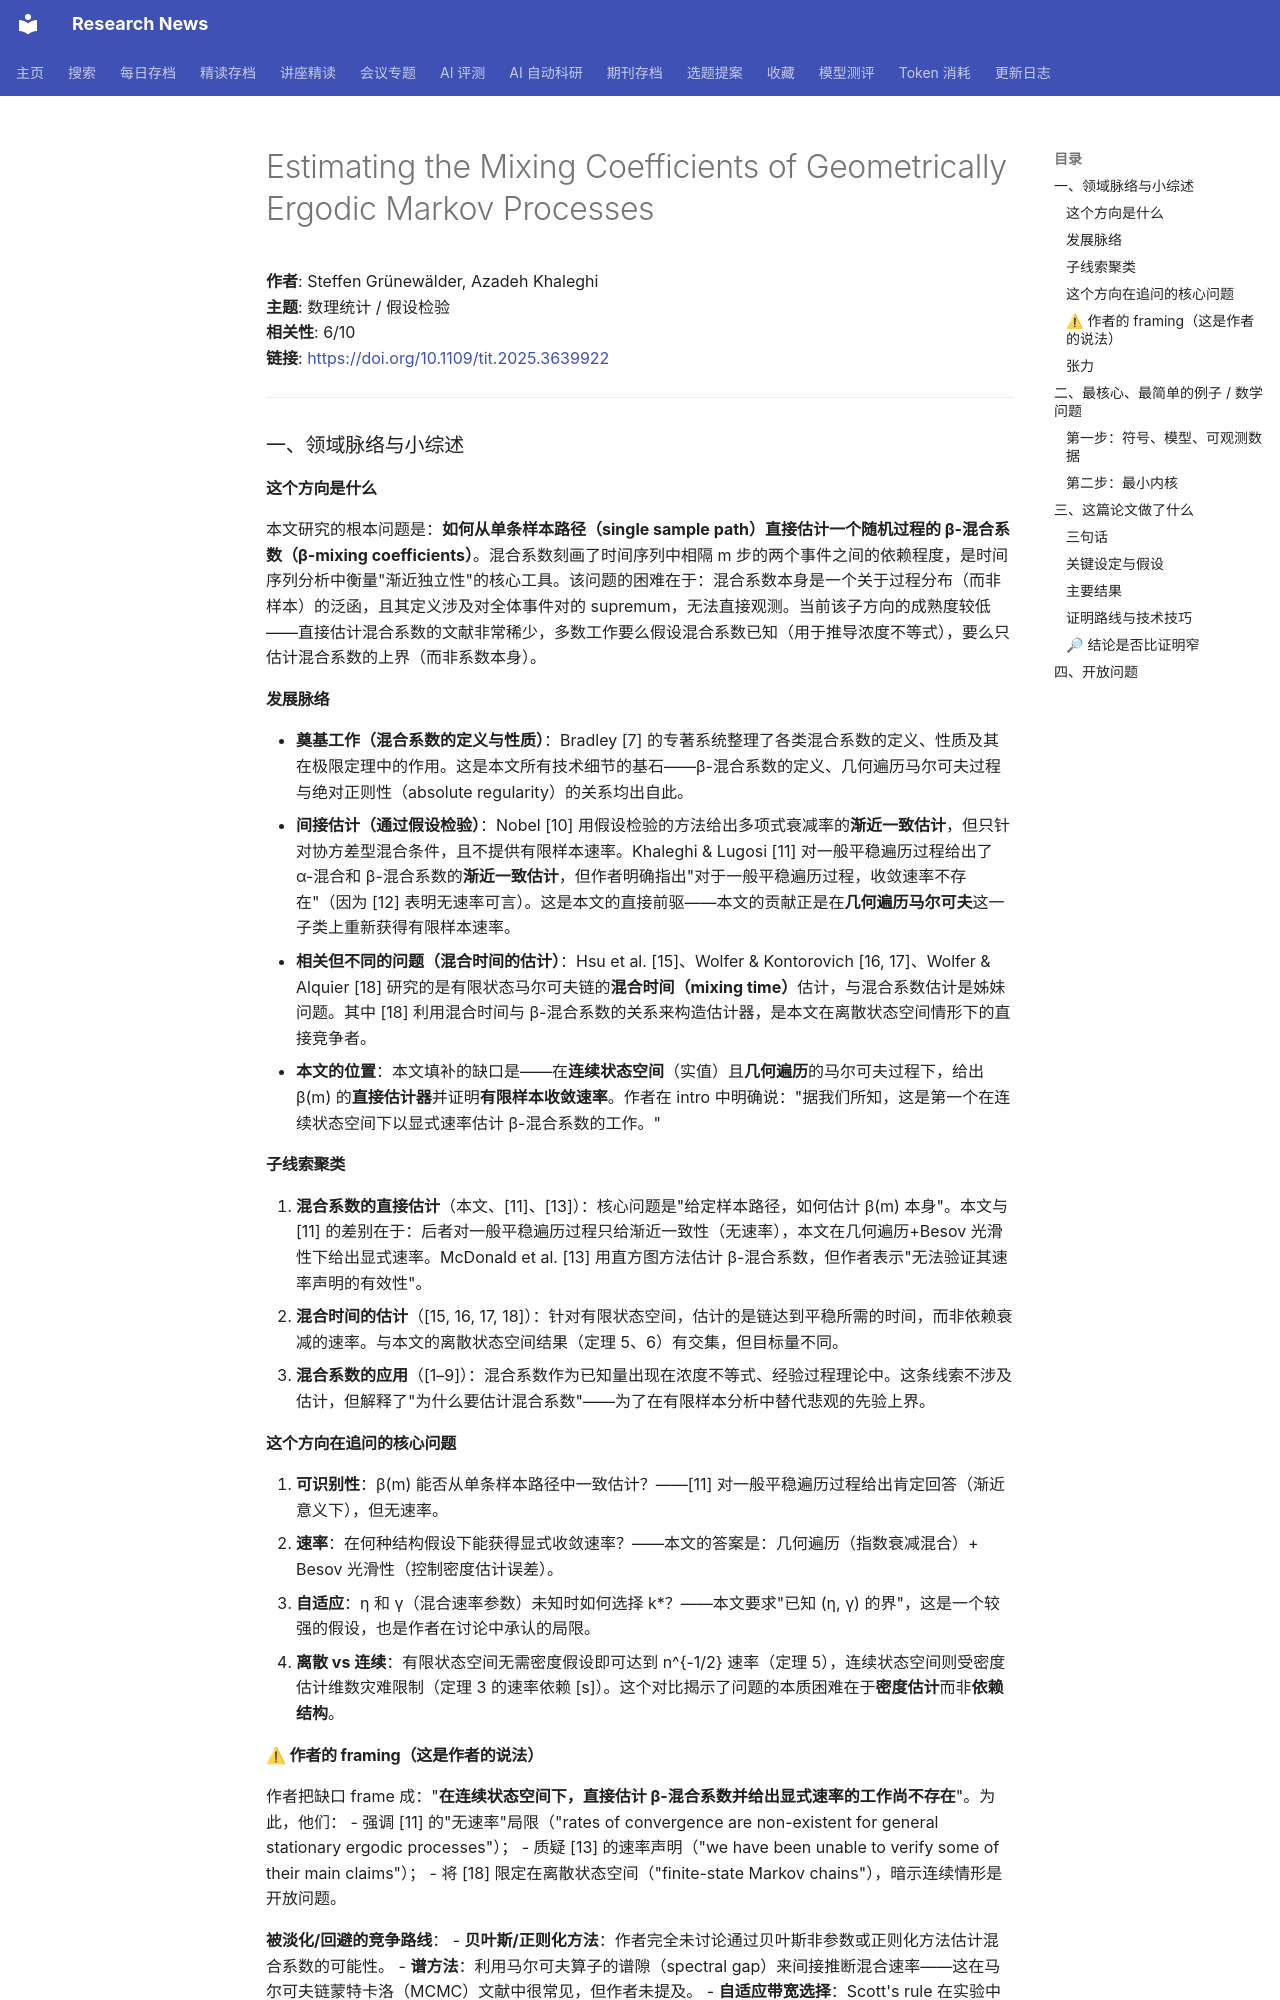

repository: cxy0714/research-news · page: deep_reads/2026-05-24-10.1109_tit.2025.3639922/index.html · generator: mkdocs

# Estimating the Mixing Coefficients of Geometrically Ergodic Markov Processes

**作者**: Steffen Grünewälder, Azadeh Khaleghi  
**主题**: 数理统计 / 假设检验  
**相关性**: 6/10  
**链接**: <https://doi.org/10.1109/tit.2025.3639922>

---

### 一、领域脉络与小综述

#### 这个方向是什么

本文研究的根本问题是：**如何从单条样本路径（single sample path）直接估计一个随机过程的 β-混合系数（β-mixing coefficients）**。混合系数刻画了时间序列中相隔 m 步的两个事件之间的依赖程度，是时间序列分析中衡量"渐近独立性"的核心工具。该问题的困难在于：混合系数本身是一个关于过程分布（而非样本）的泛函，且其定义涉及对全体事件对的 supremum，无法直接观测。当前该子方向的成熟度较低——直接估计混合系数的文献非常稀少，多数工作要么假设混合系数已知（用于推导浓度不等式），要么只估计混合系数的上界（而非系数本身）。

#### 发展脉络

- **奠基工作（混合系数的定义与性质）**：Bradley [7] 的专著系统整理了各类混合系数的定义、性质及其在极限定理中的作用。这是本文所有技术细节的基石——β-混合系数的定义、几何遍历马尔可夫过程与绝对正则性（absolute regularity）的关系均出自此。
- **间接估计（通过假设检验）**：Nobel [10] 用假设检验的方法给出多项式衰减率的**渐近一致估计**，但只针对协方差型混合条件，且不提供有限样本速率。Khaleghi & Lugosi [11] 对一般平稳遍历过程给出了 α-混合和 β-混合系数的**渐近一致估计**，但作者明确指出"对于一般平稳遍历过程，收敛速率不存在"（因为 [12] 表明无速率可言）。这是本文的直接前驱——本文的贡献正是在**几何遍历马尔可夫**这一子类上重新获得有限样本速率。
- **相关但不同的问题（混合时间的估计）**：Hsu et al. [15]、Wolfer & Kontorovich [16, 17]、Wolfer & Alquier [18] 研究的是有限状态马尔可夫链的**混合时间（mixing time）**估计，与混合系数估计是姊妹问题。其中 [18] 利用混合时间与 β-混合系数的关系来构造估计器，是本文在离散状态空间情形下的直接竞争者。
- **本文的位置**：本文填补的缺口是——在**连续状态空间**（实值）且**几何遍历**的马尔可夫过程下，给出 β(m) 的**直接估计器**并证明**有限样本收敛速率**。作者在 intro 中明确说："据我们所知，这是第一个在连续状态空间下以显式速率估计 β-混合系数的工作。"

#### 子线索聚类

1. **混合系数的直接估计**（本文、[11]、[13]）：核心问题是"给定样本路径，如何估计 β(m) 本身"。本文与 [11] 的差别在于：后者对一般平稳遍历过程只给渐近一致性（无速率），本文在几何遍历+Besov 光滑性下给出显式速率。McDonald et al. [13] 用直方图方法估计 β-混合系数，但作者表示"无法验证其速率声明的有效性"。
2. **混合时间的估计**（[15, 16, 17, 18]）：针对有限状态空间，估计的是链达到平稳所需的时间，而非依赖衰减的速率。与本文的离散状态空间结果（定理 5、6）有交集，但目标量不同。
3. **混合系数的应用**（[1–9]）：混合系数作为已知量出现在浓度不等式、经验过程理论中。这条线索不涉及估计，但解释了"为什么要估计混合系数"——为了在有限样本分析中替代悲观的先验上界。

#### 这个方向在追问的核心问题

1. **可识别性**：β(m) 能否从单条样本路径中一致估计？——[11] 对一般平稳遍历过程给出肯定回答（渐近意义下），但无速率。
2. **速率**：在何种结构假设下能获得显式收敛速率？——本文的答案是：几何遍历（指数衰减混合）+ Besov 光滑性（控制密度估计误差）。
3. **自适应**：η 和 γ（混合速率参数）未知时如何选择 k*？——本文要求"已知 (η, γ) 的界"，这是一个较强的假设，也是作者在讨论中承认的局限。
4. **离散 vs 连续**：有限状态空间无需密度假设即可达到 n^{-1/2} 速率（定理 5），连续状态空间则受密度估计维数灾难限制（定理 3 的速率依赖 [s]）。这个对比揭示了问题的本质困难在于**密度估计**而非**依赖结构**。
